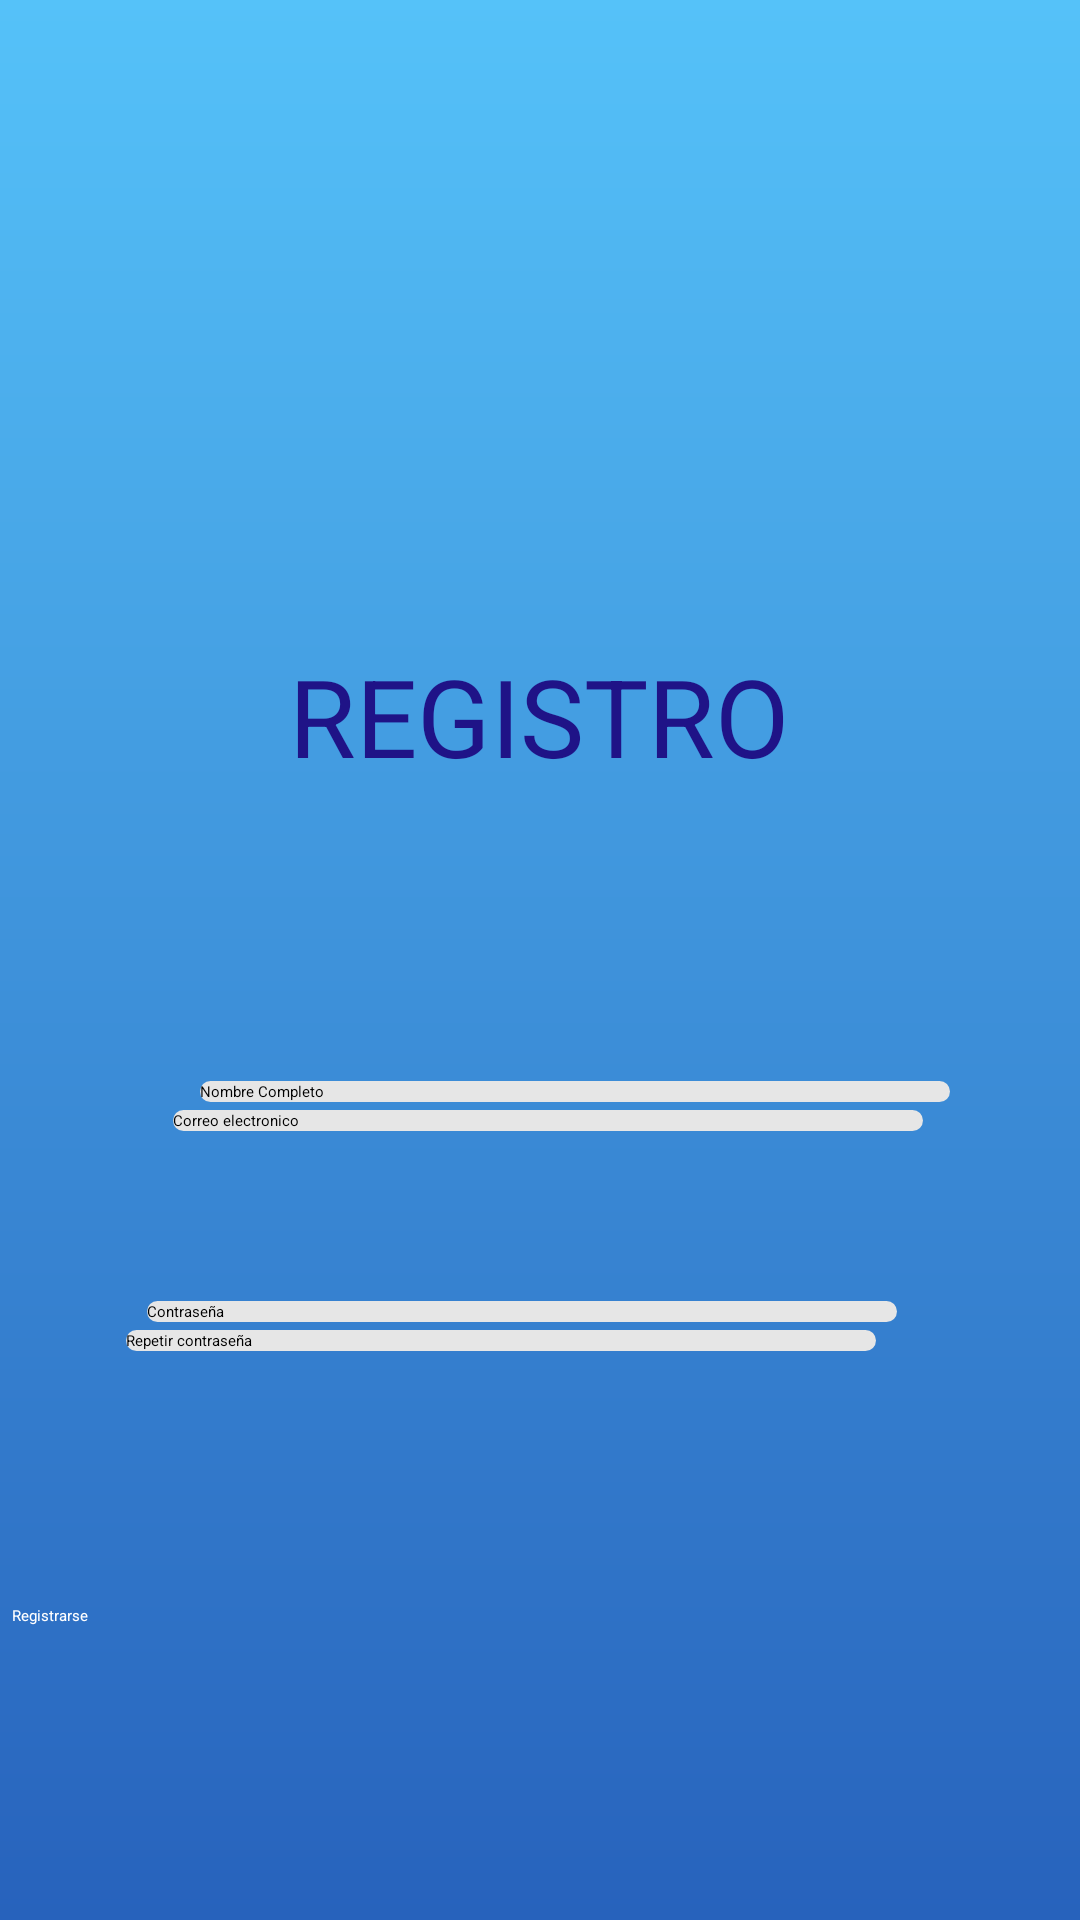

Here is an Android app screen rendered from its layout file. Give the layout XML and the strings, colors and styles it references.
<!-- AndroidManifest.xml: application theme Theme.ClubDeportivo -->
<!-- res/layout/activity_registro.xml -->
<?xml version="1.0" encoding="utf-8"?>
<androidx.constraintlayout.widget.ConstraintLayout xmlns:android="http://schemas.android.com/apk/res/android"
    xmlns:app="http://schemas.android.com/apk/res-auto"
    xmlns:tools="http://schemas.android.com/tools"
    android:id="@+id/main"
    android:layout_width="match_parent"
    android:layout_height="match_parent"
    android:background="@drawable/background_gradient"
    tools:context=".Registro">

    <ImageView
        android:id="@+id/imageView2"
        android:layout_width="118dp"
        android:layout_height="115dp"
        android:layout_marginStart="76dp"
        android:layout_marginTop="30dp"
        android:layout_marginEnd="148dp"
        android:layout_marginBottom="32dp"
        app:layout_constraintBottom_toTopOf="@+id/textView6"
        app:layout_constraintEnd_toEndOf="parent"
        app:layout_constraintTop_toTopOf="parent"
        app:srcCompat="@drawable/logo_club" />

    <TextView
        android:id="@+id/textView6"
        android:layout_width="wrap_content"
        android:layout_height="wrap_content"
        android:layout_marginStart="121dp"
        android:layout_marginTop="32dp"
        android:layout_marginEnd="122dp"
        android:layout_marginBottom="63dp"
        android:text="REGISTRO"
        android:textColor="#1F1387"
        android:textSize="36sp"
        app:layout_constraintBottom_toTopOf="@+id/editTextText"
        app:layout_constraintEnd_toEndOf="parent"
        app:layout_constraintStart_toStartOf="parent"
        app:layout_constraintTop_toBottomOf="@+id/imageView2" />

    <EditText
        android:id="@+id/editTextText"
        android:layout_width="250dp"
        android:layout_height="wrap_content"
        android:layout_marginStart="17dp"
        android:layout_marginTop="32dp"
        android:layout_marginEnd="61dp"
        android:background="@drawable/search_box"
        android:ems="10"
        android:inputType="text"
        android:text="Nombre Completo"
        app:layout_constraintBottom_toTopOf="@+id/editTextText3"
        app:layout_constraintEnd_toEndOf="parent"
        app:layout_constraintStart_toEndOf="@+id/imageView6"
        app:layout_constraintTop_toBottomOf="@+id/textView6" />

    <ImageView
        android:id="@+id/imageView6"
        android:layout_width="43dp"
        android:layout_height="46dp"
        android:layout_marginStart="24dp"
        app:layout_constraintEnd_toStartOf="@+id/editTextText"
        app:layout_constraintStart_toStartOf="parent"
        app:layout_constraintTop_toTopOf="@+id/editTextText"
        app:srcCompat="@drawable/sihhhn_t_tulo" />

    <EditText
        android:id="@+id/editTextText4"
        android:layout_width="250dp"
        android:layout_height="wrap_content"
        android:layout_marginStart="23dp"
        android:layout_marginEnd="61dp"
        android:background="@drawable/search_box"
        android:ems="10"
        android:inputType="text"
        android:text="Contraseña"
        app:layout_constraintBottom_toTopOf="@+id/editTextText5"
        app:layout_constraintEnd_toEndOf="parent"
        app:layout_constraintStart_toEndOf="@+id/imageView5"
        app:layout_constraintTop_toBottomOf="@+id/editTextText3" />

    <EditText
        android:id="@+id/editTextText5"
        android:layout_width="250dp"
        android:layout_height="wrap_content"
        android:layout_marginEnd="68dp"
        android:layout_marginBottom="82dp"
        android:background="@drawable/search_box"
        android:ems="10"
        android:inputType="text"
        android:text="Repetir contraseña"
        app:layout_constraintBottom_toTopOf="@+id/button4"
        app:layout_constraintEnd_toEndOf="parent"
        app:layout_constraintTop_toBottomOf="@+id/editTextText4" />

    <ImageView
        android:id="@+id/imageView5"
        android:layout_width="38dp"
        android:layout_height="45dp"
        android:layout_marginStart="24dp"
        app:layout_constraintEnd_toStartOf="@+id/editTextText4"
        app:layout_constraintStart_toEndOf="@+id/editTextText4"
        app:layout_constraintTop_toTopOf="@+id/editTextText4"
        app:srcCompat="@drawable/logo_candado" />

    <EditText
        android:id="@+id/editTextText3"
        android:layout_width="250dp"
        android:layout_height="wrap_content"
        android:layout_marginStart="17dp"
        android:layout_marginEnd="61dp"
        android:layout_marginBottom="54dp"
        android:background="@drawable/search_box"
        android:ems="10"
        android:inputType="text"
        android:text="Correo electronico"
        app:layout_constraintBottom_toTopOf="@+id/editTextText4"
        app:layout_constraintEnd_toEndOf="parent"
        app:layout_constraintStart_toEndOf="@+id/imageView6"
        app:layout_constraintTop_toBottomOf="@+id/editTextText" />

    <Button
        android:id="@+id/button4"
        style="@style/BlueButton"
        android:layout_width="wrap_content"
        android:layout_height="wrap_content"
        android:layout_marginEnd="56dp"
        android:layout_marginBottom="55dp"
        android:text="Registrarse"
        app:layout_constraintBottom_toBottomOf="parent"
        app:layout_constraintEnd_toEndOf="parent" />

    <ImageButton
        android:id="@+id/btnBack"
        android:layout_width="53dp"
        android:layout_height="48dp"
        android:layout_marginStart="16dp"
        android:layout_marginTop="48dp"
        android:backgroundTint="#00FFFFFF"
        app:layout_constraintStart_toStartOf="parent"
        app:layout_constraintTop_toTopOf="parent"
        app:srcCompat="@drawable/ic_arrow_back" />

</androidx.constraintlayout.widget.ConstraintLayout>
<!-- resources referenced by this layout -->
<resources>
  <!-- drawable background_gradient (drawable) -->
  <?xml version="1.0" encoding="utf-8"?>
  <shape>
      <gradient xmlns:android="http://schemas.android.com/apk/res/android"
          android:angle="90"
          android:endColor="#55C2F9"
          android:startColor="#2762BC"
          />
  </shape>
  <!-- drawable logo_candado: png bitmap (drawable, 17307 bytes) -->
  <!-- drawable logo_club: png bitmap (drawable, 248446 bytes) -->
  <!-- drawable search_box (drawable) -->
  <shape xmlns:android="http://schemas.android.com/apk/res/android" android:shape="rectangle">
      <solid android:color="#E6E6E6" />
      <corners android:radius="12dp" />
  </shape>
  <!-- drawable sihhhn_t_tulo: png bitmap (drawable, 16472 bytes) -->
  <style name="BlueButton" parent="Widget.MaterialComponents.Button">
          <item name="backgroundTint">#2762BC</item>
          <item name="cornerRadius">10dp</item>
          <item name="android:textColor">#FFFFFF</item>
          <item name="android:elevation">15dp</item>
          <item name="android:width">300dp</item>
          <item name="android:height">50dp</item>
      </style>
</resources>
